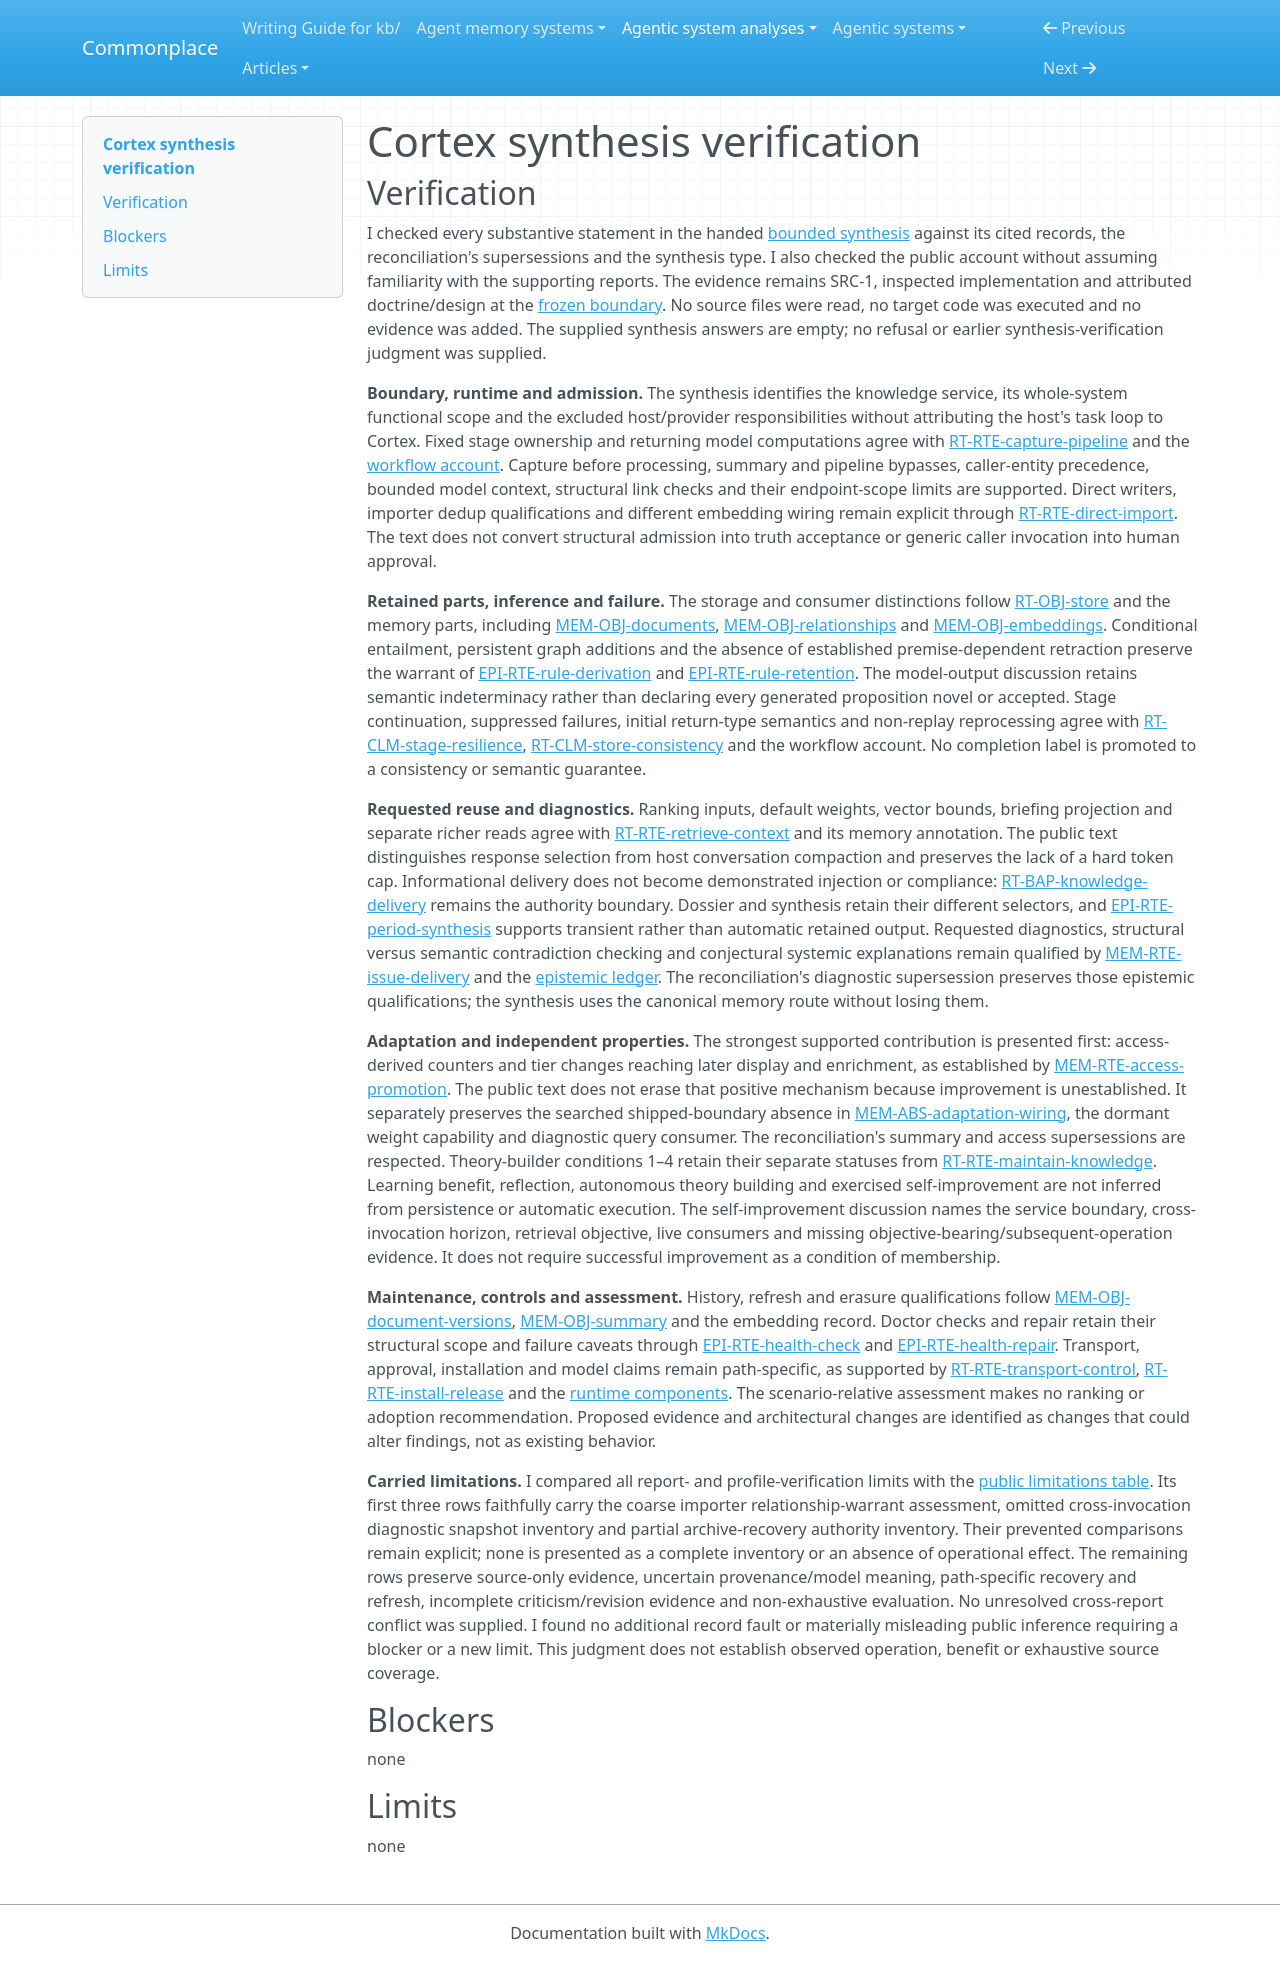

repository: zby/commonplace · page: agentic-system-analyses/retained/abbacusgroup--cortex/synthesis-verification/index.html · generator: mkdocs

---
type: agentic-system-analyses/types/agentic-system-verification.md
description: "Independent synthesis verification of Cortex's public service account and retained limits at a51c2209eb6d26812c19c97aaade3cb64ccfc23c."
run-id: AAS-2026-10-17-cortex-3da14ce55a2b-01
reviewed-boundary: a51c2209eb6d26812c19c97aaade3cb64ccfc23c
---

# Cortex synthesis verification

## Verification

I checked every substantive statement in the handed [bounded synthesis](synthesis.md#bounded-synthesis) against its cited records, the reconciliation's supersessions and the synthesis type. I also checked the public account without assuming familiarity with the supporting reports. The evidence remains SRC-1, inspected implementation and attributed doctrine/design at the [frozen boundary](boundary.md#boundary-and-evidence). No source files were read, no target code was executed and no evidence was added. The supplied synthesis answers are empty; no refusal or earlier synthesis-verification judgment was supplied.

**Boundary, runtime and admission.** The synthesis identifies the knowledge service, its whole-system functional scope and the excluded host/provider responsibilities without attributing the host's task loop to Cortex. Fixed stage ownership and returning model computations agree with [RT-RTE-capture-pipeline](runtime.md#rt-rte-capture-pipeline) and the [workflow account](workflow.md#workflow-account). Capture before processing, summary and pipeline bypasses, caller-entity precedence, bounded model context, structural link checks and their endpoint-scope limits are supported. Direct writers, importer dedup qualifications and different embedding wiring remain explicit through [RT-RTE-direct-import](runtime.md#rt-rte-direct-import). The text does not convert structural admission into truth acceptance or generic caller invocation into human approval.

**Retained parts, inference and failure.** The storage and consumer distinctions follow [RT-OBJ-store](runtime.md#rt-obj-store) and the memory parts, including [MEM-OBJ-documents](memory.md#mem-obj-documents), [MEM-OBJ-relationships](memory.md#mem-obj-relationships) and [MEM-OBJ-embeddings](memory.md#mem-obj-embeddings). Conditional entailment, persistent graph additions and the absence of established premise-dependent retraction preserve the warrant of [EPI-RTE-rule-derivation](epistemic.md#epi-rte-rule-derivation) and [EPI-RTE-rule-retention](epistemic.md#epi-rte-rule-retention). The model-output discussion retains semantic indeterminacy rather than declaring every generated proposition novel or accepted. Stage continuation, suppressed failures, initial return-type semantics and non-replay reprocessing agree with [RT-CLM-stage-resilience](runtime.md#rt-clm-stage-resilience), [RT-CLM-store-consistency](runtime.md#rt-clm-store-consistency) and the workflow account. No completion label is promoted to a consistency or semantic guarantee.

**Requested reuse and diagnostics.** Ranking inputs, default weights, vector bounds, briefing projection and separate richer reads agree with [RT-RTE-retrieve-context](runtime.md#rt-rte-retrieve-context) and its memory annotation. The public text distinguishes response selection from host conversation compaction and preserves the lack of a hard token cap. Informational delivery does not become demonstrated injection or compliance: [RT-BAP-knowledge-delivery](runtime.md#rt-bap-knowledge-delivery) remains the authority boundary. Dossier and synthesis retain their different selectors, and [EPI-RTE-period-synthesis](epistemic.md#epi-rte-period-synthesis) supports transient rather than automatic retained output. Requested diagnostics, structural versus semantic contradiction checking and conjectural systemic explanations remain qualified by [MEM-RTE-issue-delivery](memory.md#mem-rte-issue-delivery) and the [epistemic ledger](epistemic.md#authority-route-ledger). The reconciliation's diagnostic supersession preserves those epistemic qualifications; the synthesis uses the canonical memory route without losing them.

**Adaptation and independent properties.** The strongest supported contribution is presented first: access-derived counters and tier changes reaching later display and enrichment, as established by [MEM-RTE-access-promotion](memory.md#mem-rte-access-promotion). The public text does not erase that positive mechanism because improvement is unestablished. It separately preserves the searched shipped-boundary absence in [MEM-ABS-adaptation-wiring](memory.md#mem-abs-adaptation-wiring), the dormant weight capability and diagnostic query consumer. The reconciliation's summary and access supersessions are respected. Theory-builder conditions 1–4 retain their separate statuses from [RT-RTE-maintain-knowledge](runtime.md#rt-rte-maintain-knowledge). Learning benefit, reflection, autonomous theory building and exercised self-improvement are not inferred from persistence or automatic execution. The self-improvement discussion names the service boundary, cross-invocation horizon, retrieval objective, live consumers and missing objective-bearing/subsequent-operation evidence. It does not require successful improvement as a condition of membership.

**Maintenance, controls and assessment.** History, refresh and erasure qualifications follow [MEM-OBJ-document-versions](memory.md#mem-obj-document-versions), [MEM-OBJ-summary](memory.md#mem-obj-summary) and the embedding record. Doctor checks and repair retain their structural scope and failure caveats through [EPI-RTE-health-check](epistemic.md#epi-rte-health-check) and [EPI-RTE-health-repair](epistemic.md#epi-rte-health-repair). Transport, approval, installation and model claims remain path-specific, as supported by [RT-RTE-transport-control](runtime.md#rt-rte-transport-control), [RT-RTE-install-release](runtime.md#rt-rte-install-release) and the [runtime components](runtime.md#components). The scenario-relative assessment makes no ranking or adoption recommendation. Proposed evidence and architectural changes are identified as changes that could alter findings, not as existing behavior.

**Carried limitations.** I compared all report- and profile-verification limits with the [public limitations table](synthesis.md#limitations). Its first three rows faithfully carry the coarse importer relationship-warrant assessment, omitted cross-invocation diagnostic snapshot inventory and partial archive-recovery authority inventory. Their prevented comparisons remain explicit; none is presented as a complete inventory or an absence of operational effect. The remaining rows preserve source-only evidence, uncertain provenance/model meaning, path-specific recovery and refresh, incomplete criticism/revision evidence and non-exhaustive evaluation. No unresolved cross-report conflict was supplied. I found no additional record fault or materially misleading public inference requiring a blocker or a new limit. This judgment does not establish observed operation, benefit or exhaustive source coverage.

## Blockers

none

## Limits

none
